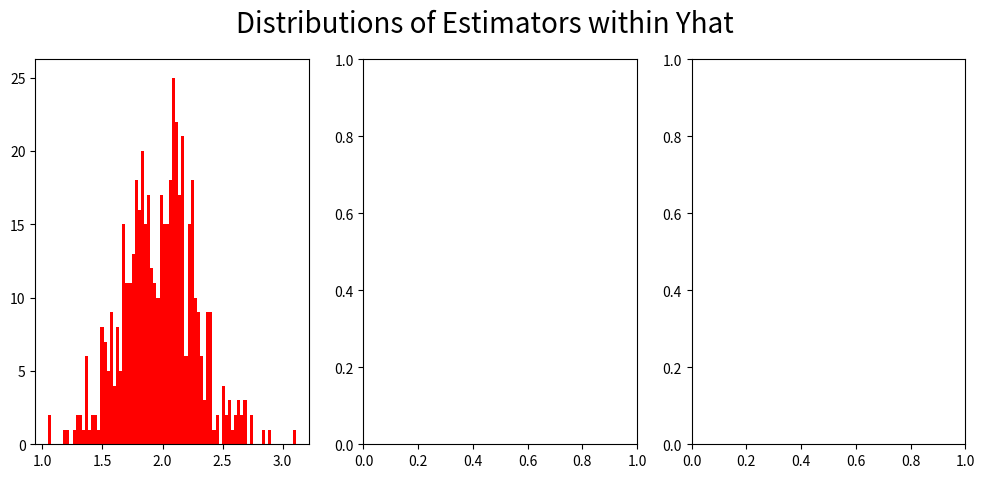

This chart was generated by the following Python code: (Note: this script raises an exception after producing the figure.)

# coding: utf-8

# # <center> EC3389 - Assignment 2 - James LeDoux </center>

# In[9]:

import numpy as np
import pandas as pd
from scipy import optimize
import matplotlib.pyplot as plt


# In[10]:

def create_data(n_obs):
    x_1 = np.random.uniform(0, 10, n_obs)
    x_2 = np.random.uniform(-5, 5, n_obs)
    e = np.random.normal(0, 1, n_obs)
    y = 2 + 3*x_1 + 5*x_2 + e
    dat ={'x1': x_1, 'x2': x_2, 'y': y}
    df = pd.DataFrame(dat)
    return df
    


# In[11]:

df = create_data(100)
df.head()


# In[12]:

# beta = [b0, b1, b2]
def get_sum_squared_residuals(beta, df):
    sqResid = (df['y'] - (beta[0] + (beta[1]*df['x1']) + (beta[2]*df['x2'])))**2
    sumSquared = np.sum(sqResid)
    return sumSquared
    
#get_sum_squared_residuals([ 1.77057033,  3.02077384,  5.04497825],df)


# In[13]:

def estimate_beta(df):
    return optimize.minimize(get_sum_squared_residuals, [2.0,3.0,5.0], args=(df)).x


# In[14]:

estimate_beta(df)


# In[15]:

def monte_carlo(n_sims, n_obs):
    #init betahats
    betahats = np.zeros((n_sims, 3))
    for i in range(n_sims):
        data = create_data(n_obs)
        beta = estimate_beta(data)
        for j in range(3):
            betahats[i, j] = beta[j]
    return(betahats)        
    


# In[16]:

betahats = monte_carlo(500, 50)
#np.zeros((10, 10))
print(betahats)
betahats.shape


# def print_simulation(betahats):
#     plt.hist(betahats)
# 

# In[ ]:

fig, ax = plt.subplots(1,3, figsize = (12,5))
fig.suptitle("Distributions of Estimators within Yhat", fontsize = 20)
ax[0].hist(betahats[:,0], bins=80, normed = 1, color="red")
ax[0].set_title("Distribution of the sample Intercept", fontsize = 14)
ax[1].hist(betahats[:,1], bins = 80, normed=1, color="blue")
ax[1].set_title("Distribution of the sample B1", fontsize = 14)
ax[2].hist(betahats[:,2], bins = 80, normed=1, color="yellow")
ax[2].set_title("Distribution of the sample B2", fontsize = 14)
plt.show()


# In[ ]:



